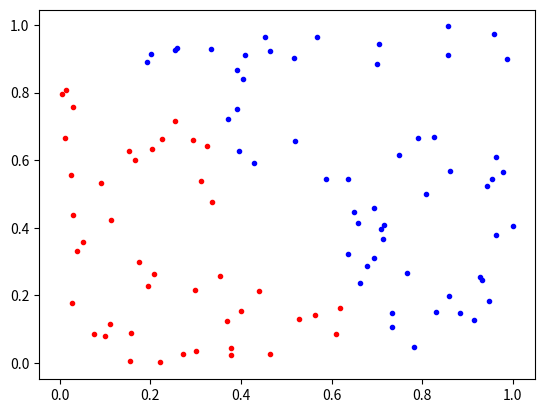

This chart was generated by the following Python code: (Note: this script raises an exception after producing the figure.)
"""

TP arbres de décision

pour Q catégories : 
	étiquettes y dans {0, 1 ..., Q-1 }

"""
import numpy as np
import matplotlib.pyplot as plt



def categorie_majoritaire(y):
	"""
		Retourne la catégorie majoritaire parmie les étiquettes y
		ainsi que le taux d'erreurs de classification 
		si l'on affectait toutes les données à cette catégorie
	"""
	categorie = -1
	erreur = 0
	Q = max(y) + 1
	p = np.zeros(Q)
	for i in range (Q) :
		
		#Tableau de boolean 
		#Valeur avec 1 si égalité, 0 sinon
		p[i] = np.mean(y == i)
	
	categorie = np.argmax(p)
	erreur = 1 - p[categorie]
	return (categorie, erreur)
	

def gini_index(y):
	"""
		Retourne l'index de Gini pour des données étiquetées par y
	"""
	Q = max(y) + 1
	
	g = 0
	
	
	# à compléter
	
	
	return g 


def get_seuils(X, k):
	""" 
		Retourne la liste des seuils s à tester 
		pour couper la k-ème composante dans les données X
		
		s[i] = (X[i,k] - X[i+1,k] ) / 2
	"""
	Xsorted = np.sort(X[:,k])
	seuils = ( Xsorted[:-1] + Xsorted[1:] ) / 2
	seuils = np.delete (seuils, seuils == Xsorted[1:] )
	return seuils
	
	
def coupe(X, y, critere="erreur", foret_aleatoire=-1):
	""" 
		Calcule la meilleure coupe à partir des données X,y
		Retourne (k,s) avec k l'indice de la composante à couper
						 et s le seuil de coupe
						 
		critere : critère utilisé pour définir l'impureté ( "erreur" | "gini" )
		foret_aleatoire : paramètre p des forêts aleatoires
							(-1 pour un apprentissage classique) 
	"""
	m, d = X.shape # nombre, dimension des données
	
	meilleur_imp = np.inf

	coupe_k = 0
	coupe_s = 0
	
	for k in range (d) : 
		s = get_seuils(X,k)
		for seuil in s : 

			I1 = X[:,k] <= seuil

			#Nombre dans l1
			lenL1 = np.sum(I1);	
			
			I2 = X[k,:] > seuil
			
			#Nombre dans L2 
			lenL2 = np.sum(I2)
			
			FilsGauche, ErreurGauche = categorie_majoritaire(I1)
			FilsDroite, ErreurDroite = categorie_majoritaire(I2)

			impurete = lenL1 * ErreurGauche + lenL2 * ErreurDroite 
			
			if ( impurete < meilleur_imp ): 
				meilleur_imp = impurete
				coupe_k = k
				coupe_s = s
	
	return (coupe_k,coupe_s)
	
class Noeud:
	"""
		Champs :
			self.profondeur : profondeur du noeud dans l'arbre (0 pour la racine)
			self.etiquette : étiquette associée aux données affectées au noeud 
			self.feuille : True/False  
			self.composante : indice k de la variable x_k à couper
			self.seuil : seuil s où couper x_k
			self.fils1 : noeud fils pour x_k <= s
			self.fils2 : noeud fils pour x_k > s
			
		Fonctions : 
			__init__ : constructeur => crée un noeud ou une feuille 
										en optimsant le choix de la coupe
			pred : fonction de prédiction
			__str__ : pour l'affichage
	"""
	def __init__(self, profondeur, X, y, tol, critere="erreur", foret_aleatoire=-1):
		"""
			profondeur : profondeur dans l'arbre
			X, y : données affectées au noeud pour l'apprentissage
			tol  : tolérance sur l'erreur dans une feuille
			foret_aleatoire : choix de la méthode (-1 par défaut)
		
		"""

		self.profondeur = profondeur
		self.X = X
		self.tol = tol 

		self.categorie, erreur = categorie_majoritaire(y)

		if ( erreur < tol ):
			self.feuille = True
			etiquette = self.etiquette
		else :
			self.composant,self.seuil = coupe(X,y,critere="erreur", foret_aleatoire=-1)
			
			# Remplit la partie 0 à seuil 
			gauche = X[: , self.composant] <= self.seuil
			# Remplit la partie seuil + 1 à fin valeurs
			droite = X[: , self.composant] > self.seuil

			if ( self.composant < self.seuil): 
				self.fils1 = Noeud (profondeur +1,X[gauche],y[gauche],tol,critere="erreur", foret_aleatoire=-1)
				self.fils2 = Noeud (profondeur +1,X[droite],y[droite],tol,critere="erreur", foret_aleatoire=-1)
			

		# à compléter pour remplir tous les champs... 
		
		
			
	def pred(self, x):
		"""
			Pour une feuille : retourne l'étiquette de la feuille
			Pour un autre noeud : retourne la prédiction d'un des deux fils
		"""

		if ( self.feuille):
			return self.y  
		else : 
			if (x[self.composant] <= get_seuils(X, self.composant)) :
				return self.fils1.pred(x)
			else :
				return self.fils2.pred(x)

	def __str__(self):
		""" 
			Affichage d'un arbre avec print(str(arbre))
		"""
		if self.feuille:
			return "-" * self.profondeur + "* feuille de catégorie " + str(self.etiquette) 
		else:
			return "-" * self.profondeur + "* coupe x_" + str(self.composante) + " <= " + str(self.seuil) + "\n" + str(self.fils1) + "\n" + str(self.fils2)
	
	
class Arbre:
	"""
		Champs :
			self.racine : noeud racine de l'arbre
			self.noms_vars : liste des noms des variables (composantes de x) pour l'affichage
			self.critere : critère utilisé pour optimiser les coupes ("erreur" | "gini")
			self.tol : tolérance sur l'erreur dans une feuille 
			
		Fonctions :
			__init__ : constructeur + lance l'apprentissage
			pred : fonction de prédiction, retourne f(x)
			__str__ : pour l'affichage
	"""
	def __init__(self, X, y, tol, critere="erreur", noms_vars=None, foret_aleatoire=-1):		
		
		self.racine = Noeud(0, X, y, tol, critere=critere, foret_aleatoire=foret_aleatoire)
		self.noms_vars = noms_vars
		self.critere = critere
		self.tol = tol
		
	def pred(self, x):
		""" 
			Retourne ypred = f(x)
			si x est un point, ypred est une étiquette
			si x est une matrices de n points, ypred est un tableau d'étiquettes
		"""
		if x.ndim == 1:
			return self.racine.pred(x)
		else:
			ypred = np.zeros(x.shape[0], dtype=int)
			for i in range(x.shape[0]):
				ypred[i] = self.racine.pred(x[i,:])
			return ypred
		
	def __str__(self):
		"""
			Affichage avec print(str(arbre))
		"""
		s = str(self.racine)
		if self.noms_vars is not None:
			for i in range(len(noms_vars)-1,-1,-1):
				s = s.replace("x_" + str(i), self.noms_vars[i])
				
		return "Arbre (critere=" + self.critere + " ; tol = " + str(self.tol) + " ; nb de noeuds = " + str(s.count("*")) + ") \n"  + s
		



########## Foctions pour l'exercice 3 ##########		


def bootstrap(X,y):
	"""
		Retourne un nouveau jeu de données 
		de la même taille n par bootstrap de X, y
				
	"""
	n = len(y)
	
	# 1) générer une liste d'indices aléatoires entre 0 et n-1 
	indices = [] # à modifier
	
	# 2) retourner les lignes de X et y correspondant à ces indices
	return X[indices,:], y[indices]
	
def bagging(X,y, B, tol, critere="erreur"):
	""" 
		Retourne un ensemble de B arbres 
		(une liste d'arbres)
		appris par bagging
	"""
	arbres = []
		
	# à compléter...


	return arbres
	
def pred_ensemble(arbres, x):
	""" 
		Retourne f(x) pour f un ensemble d'arbres f_j
		
		avec f(x) = arrondi( z ) 
		et z = 1/B * sum_j f_j(x) 
	"""
	# initialisation de prédictions
	if x.ndim == 1:
		z = 0	# x est un seul point => une prédiction unique
	else:
		# x contient x.shape[0] points 
		#   => z est un vecteur de valeurs (une pour chaque point)
		z = np.zeros(x.shape[0])	
		
	# à compléter...
	
	# Utiliser np.rint( ... ) pour arrondir à l'entier le plus proche	
	return np.rint(z)
							
def foret_aleatoire(X,y, B, tol, critere="erreur"):


	# p = nb de variables regardées à chaque coupe
	p = int(np.sqrt(X.shape[1]))
	
	arbres = []
	
	# à compléter...
	
	
	
	return arbres

########## fin des fonctions de l'exercice 3 ######


######### Programme principal ###########

# Création des données artificielles
X = np.random.rand(100,2)
y = np.zeros(100, dtype=int)
y[X[:,0] + 0.7*X[:,1] < 0.8] = 1


# Apprentissage d'un arbre... (à compléter)

# Affichage du graphique...
plt.plot(X[y==0,0],X[y==0,1], '.b')
plt.plot(X[y==1,0],X[y==1,1], '.r')

# Coloriage d'une grille de points de test
r1 = np.linspace(0,1,40)
Xtest = np.zeros((len(r1)*len(r1),2))
i = 0
for x1 in r1:
	for x2 in r1:
		Xtest[i,:] = [x1, x2]
		i += 1


tol = 0.1
arbre = Arbre(X, y, tol)
ypred = arbre.pred(Xtest)


# à utiliser pour afficher la grille :
plt.plot(Xtest[ypred==0,0],Xtest[ypred==0,1], 'oc',alpha=0.2)
plt.plot(Xtest[ypred==1,0],Xtest[ypred==1,1], 'om', alpha=0.2)
plt.title("Partition du plan donnée par un arbre de décision")



### pour Exercice 3... ###

#print("==== bagging ====")
#B = 100
#arbres = bagging(X,y,B,tol)
#ypred = pred_ensemble(arbres, Xtest)
#plt.figure()
#plt.plot(Xtest[ypred==0,0],Xtest[ypred==0,1], 'oc',alpha=0.2)
#plt.plot(Xtest[ypred==1,0],Xtest[ypred==1,1], 'om', alpha=0.2)
#plt.title("Bagging")

#print("==== foret_aleatoire ====")
#arbres = foret_aleatoire(X,y,B,tol)
#ypred = pred_ensemble(arbres, Xtest)
#plt.figure()
#plt.plot(Xtest[ypred==0,0],Xtest[ypred==0,1], 'oc',alpha=0.2)
#plt.plot(Xtest[ypred==1,0],Xtest[ypred==1,1], 'om', alpha=0.2)
#plt.title("Forêt aléatoire")



plt.show()
